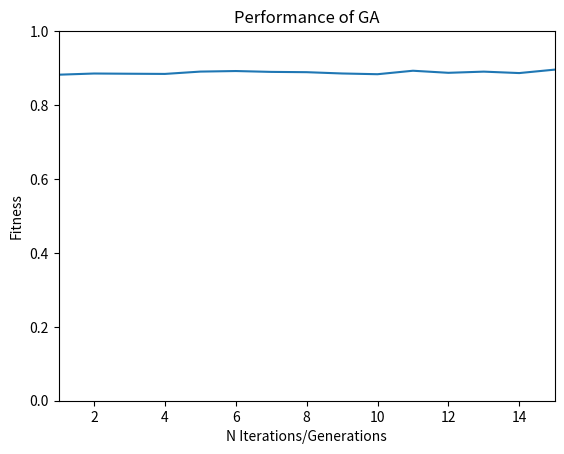

Reproduce this figure in Python.
import matplotlib.pyplot as plt

y = [0.8821, 0.8853, 0.8847, 0.8842, 0.8905, 0.8920, 0.8897, 0.8889, 0.8854, 0.8834, 0.8928, 0.8872, 0.8904, 0.8865, 0.8958]

x = [1, 2, 3, 4, 5, 6, 7, 8, 9, 10, 11, 12, 13, 14, 15]
plt.ylim(0,1)
plt.xlim(1,15)
plt.plot(x, y)


plt.xlabel('N Iterations/Generations')
plt.ylabel('Fitness')

plt.title('Performance of GA')

plt.show()
